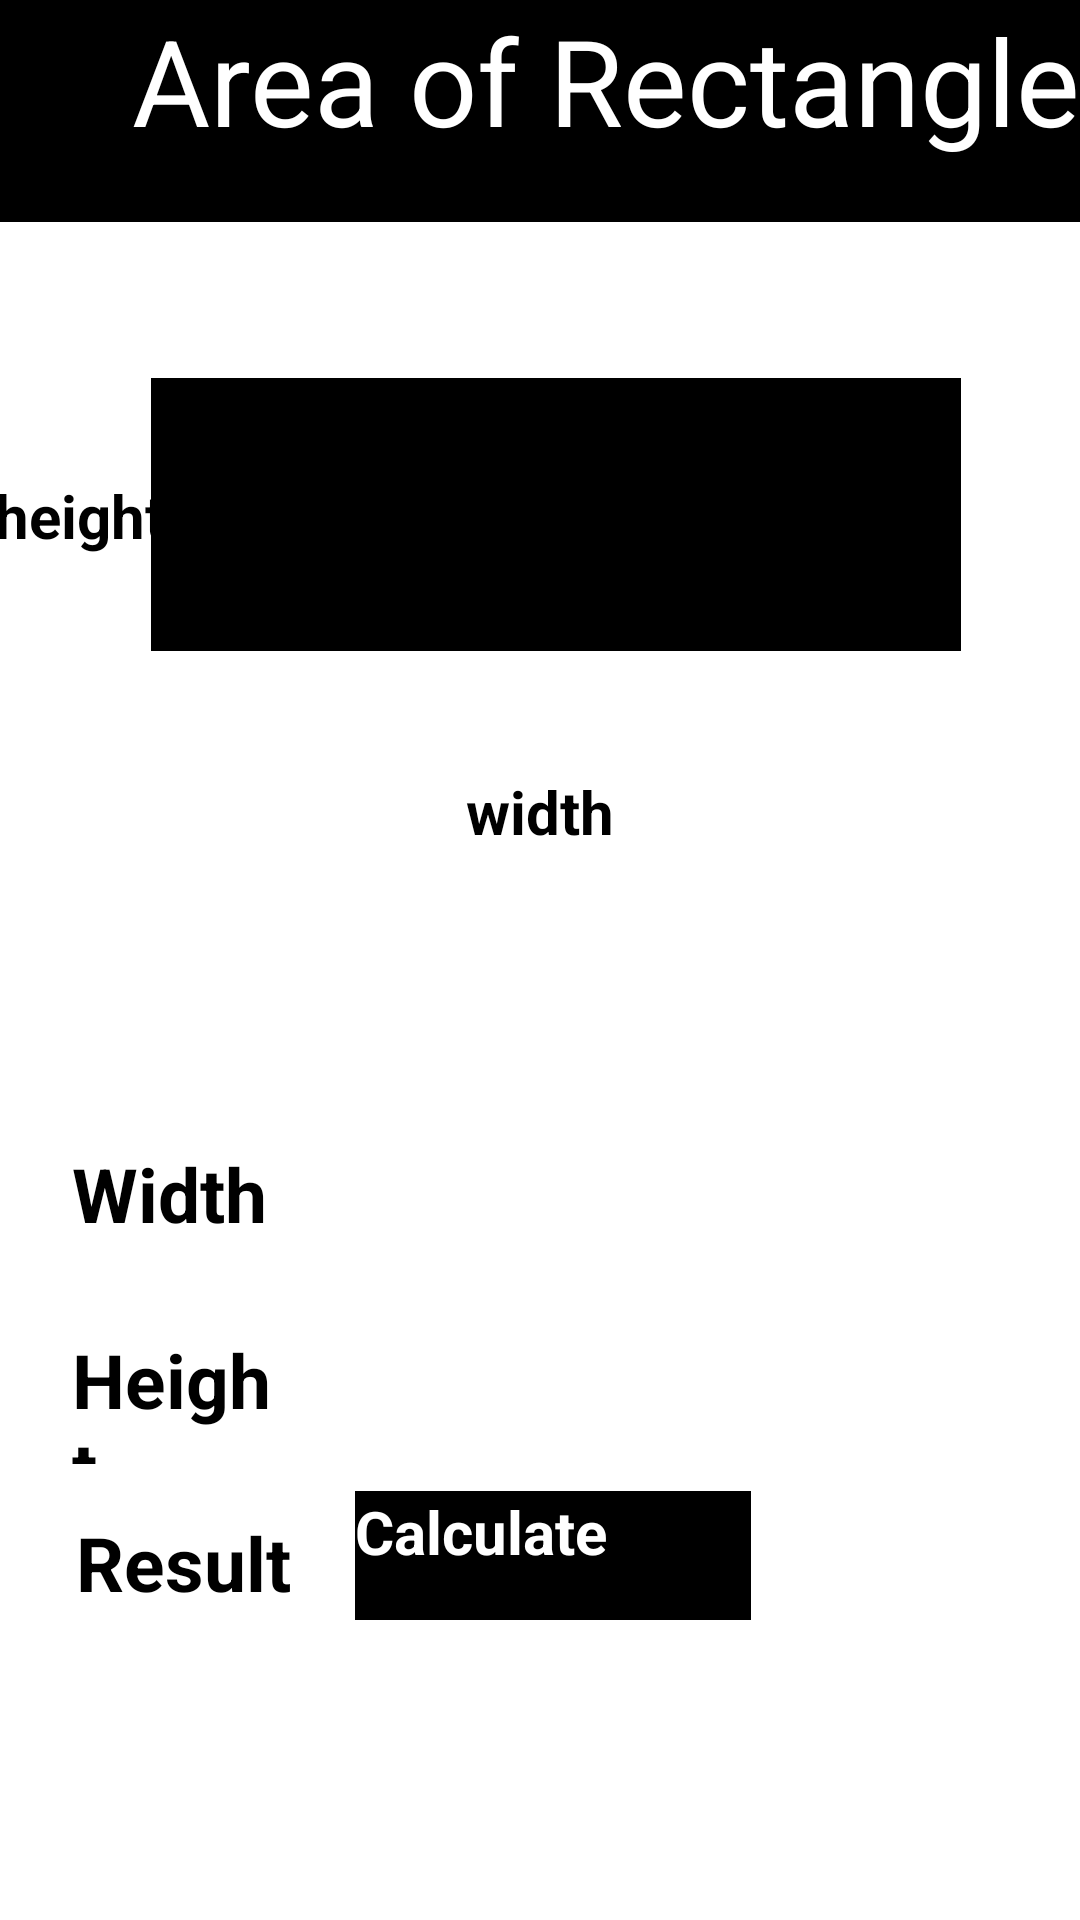

Reconstruct the res/layout file that produces this screen, plus the resources it refers to.
<!-- AndroidManifest.xml: application theme Theme.MYPROJECT -->
<!-- res/layout/activity_areaofrectangle.xml -->
<?xml version="1.0" encoding="utf-8"?>
<androidx.constraintlayout.widget.ConstraintLayout xmlns:android="http://schemas.android.com/apk/res/android"
    xmlns:app="http://schemas.android.com/apk/res-auto"
    xmlns:tools="http://schemas.android.com/tools"
    android:layout_width="match_parent"
    android:layout_height="match_parent"
    tools:context=".areaofrectangle"
    android:background="@color/white">

    <TextView
        android:id="@+id/textView"
        android:layout_width="413dp"
        android:layout_height="74dp"
        android:text="       Area of Rectangle"
        android:textSize="40sp"
        android:background="@color/black"
        android:textColor="@color/white"
        app:layout_constraintEnd_toEndOf="parent"
        app:layout_constraintStart_toStartOf="parent"
        app:layout_constraintTop_toTopOf="parent" />

    <Button
        android:id="@+id/button"
        android:layout_width="270dp"
        android:layout_height="91dp"
        android:layout_marginTop="52dp"
        android:background="@color/black"
        android:text=""
        app:layout_constraintEnd_toEndOf="parent"
        app:layout_constraintHorizontal_bias="0.56"
        app:layout_constraintStart_toStartOf="parent"
        app:layout_constraintTop_toBottomOf="@+id/textView"
        tools:ignore="SpeakableTextPresentCheck" />

    <EditText
        android:id="@+id/editwidth"
        android:layout_width="243dp"
        android:layout_height="52dp"
        android:layout_marginTop="160dp"
        android:layout_marginEnd="24dp"
        android:ems="10"
        android:inputType=""
        android:text=" "
        android:textColor="@color/black"
        app:layout_constraintEnd_toEndOf="parent"
        app:layout_constraintHorizontal_bias="0.75"
        app:layout_constraintStart_toEndOf="@+id/textView5"
        app:layout_constraintTop_toBottomOf="@+id/button"
        tools:ignore="SpeakableTextPresentCheck" />

    <EditText
        android:id="@+id/editheight"
        android:layout_width="234dp"
        android:layout_height="50dp"
        android:layout_marginTop="8dp"
        android:layout_marginEnd="32dp"
        android:ems="10"
        android:inputType="textPersonName"
        android:text=""
        android:textColor="@color/black"
        app:layout_constraintEnd_toEndOf="parent"
        app:layout_constraintTop_toBottomOf="@+id/editwidth"
        tools:ignore="SpeakableTextPresentCheck" />

    <TextView
        android:id="@+id/textView5"
        android:layout_width="76dp"
        android:layout_height="50dp"
        android:layout_marginStart="24dp"
        android:layout_marginTop="164dp"
        android:text="Width"
        android:textColor="@color/black"
        android:textSize="25sp"
        android:textStyle="bold"
        app:layout_constraintStart_toStartOf="parent"
        app:layout_constraintTop_toBottomOf="@+id/button" />

    <TextView
        android:id="@+id/textView6"
        android:layout_width="73dp"
        android:layout_height="45dp"
        android:layout_marginStart="24dp"
        android:layout_marginTop="12dp"
        android:text="Height"
        android:textColor="@color/black"
        android:textSize="25sp"
        android:textStyle="bold"
        app:layout_constraintStart_toStartOf="parent"
        app:layout_constraintTop_toBottomOf="@+id/textView5" />

    <Button
        android:id="@+id/calculate"
        android:layout_width="132dp"
        android:layout_height="43dp"
        android:layout_marginBottom="100dp"
        android:background="@color/black"
        android:text="Calculate"
        android:textColor="@color/white"
        android:textSize="20sp"
        android:textStyle="bold"
        app:layout_constraintBottom_toBottomOf="parent"
        app:layout_constraintEnd_toEndOf="parent"
        app:layout_constraintHorizontal_bias="0.519"
        app:layout_constraintStart_toStartOf="parent"
        tools:ignore="TouchTargetSizeCheck" />

    <TextView
        android:id="@+id/result"
        android:layout_width="120dp"
        android:layout_height="41dp"
        android:text=""
        android:textColor="@color/black"
        android:textSize="25sp"
        android:textStyle="bold"
        app:layout_constraintBottom_toTopOf="@+id/calculate"
        app:layout_constraintEnd_toEndOf="parent"
        app:layout_constraintHorizontal_bias="0.498"
        app:layout_constraintStart_toStartOf="parent"
        app:layout_constraintTop_toBottomOf="@+id/editheight"
        app:layout_constraintVertical_bias="0.417" />

    <TextView
        android:id="@+id/textView2"
        android:layout_width="85dp"
        android:layout_height="41dp"
        android:text="Result"
        android:textColor="@color/black"
        android:textSize="25sp"
        android:textStyle="bold"
        app:layout_constraintBottom_toBottomOf="parent"
        app:layout_constraintEnd_toStartOf="@+id/result"
        app:layout_constraintHorizontal_bias="0.733"
        app:layout_constraintStart_toStartOf="parent"
        app:layout_constraintTop_toBottomOf="@+id/textView6"
        app:layout_constraintVertical_bias="0.145" />

    <TextView
        android:id="@+id/textView3"
        android:layout_width="wrap_content"
        android:layout_height="wrap_content"
        android:layout_marginTop="40dp"
        android:text="width"
        android:textColor="@color/black"
        android:textStyle="bold"
        android:textSize="20sp"
        app:layout_constraintEnd_toEndOf="parent"
        app:layout_constraintStart_toStartOf="parent"
        app:layout_constraintTop_toBottomOf="@+id/button" />

    <TextView
        android:id="@+id/textView4"
        android:layout_width="wrap_content"
        android:layout_height="wrap_content"
        android:text="height"
        android:textColor="@color/black"
        android:textStyle="bold"
        android:textSize="20sp"
        app:layout_constraintBottom_toTopOf="@+id/textView5"
        app:layout_constraintEnd_toStartOf="@+id/button"
        app:layout_constraintHorizontal_bias="0.318"
        app:layout_constraintStart_toStartOf="parent"
        app:layout_constraintTop_toTopOf="parent"
        app:layout_constraintVertical_bias="0.447" />

</androidx.constraintlayout.widget.ConstraintLayout>
<!-- resources referenced by this layout -->
<resources>
  <style name="Theme.MYPROJECT" parent="Theme.MaterialComponents.DayNight.DarkActionBar">
          
          <item name="colorPrimary">@color/purple_200</item>
          <item name="colorPrimaryVariant">@color/purple_700</item>
          <item name="colorOnPrimary">@color/black</item>
          
          <item name="colorSecondary">@color/teal_200</item>
          <item name="colorSecondaryVariant">@color/teal_200</item>
          <item name="colorOnSecondary">@color/black</item>
          
          <item name="android:statusBarColor" tools:targetApi="l">?attr/colorPrimaryVariant</item>
          
      </style>
  <!-- not gathered from this repository: default colours our renderer supplied (Android Studio template values) -->
  <color name="purple_200">#FFBB86FC</color>
  <color name="purple_700">#FF3700B3</color>
  <color name="teal_200">#FF03DAC5</color>
  <color name="black">#FF000000</color>
  <color name="white">#FFFFFFFF</color>
</resources>
